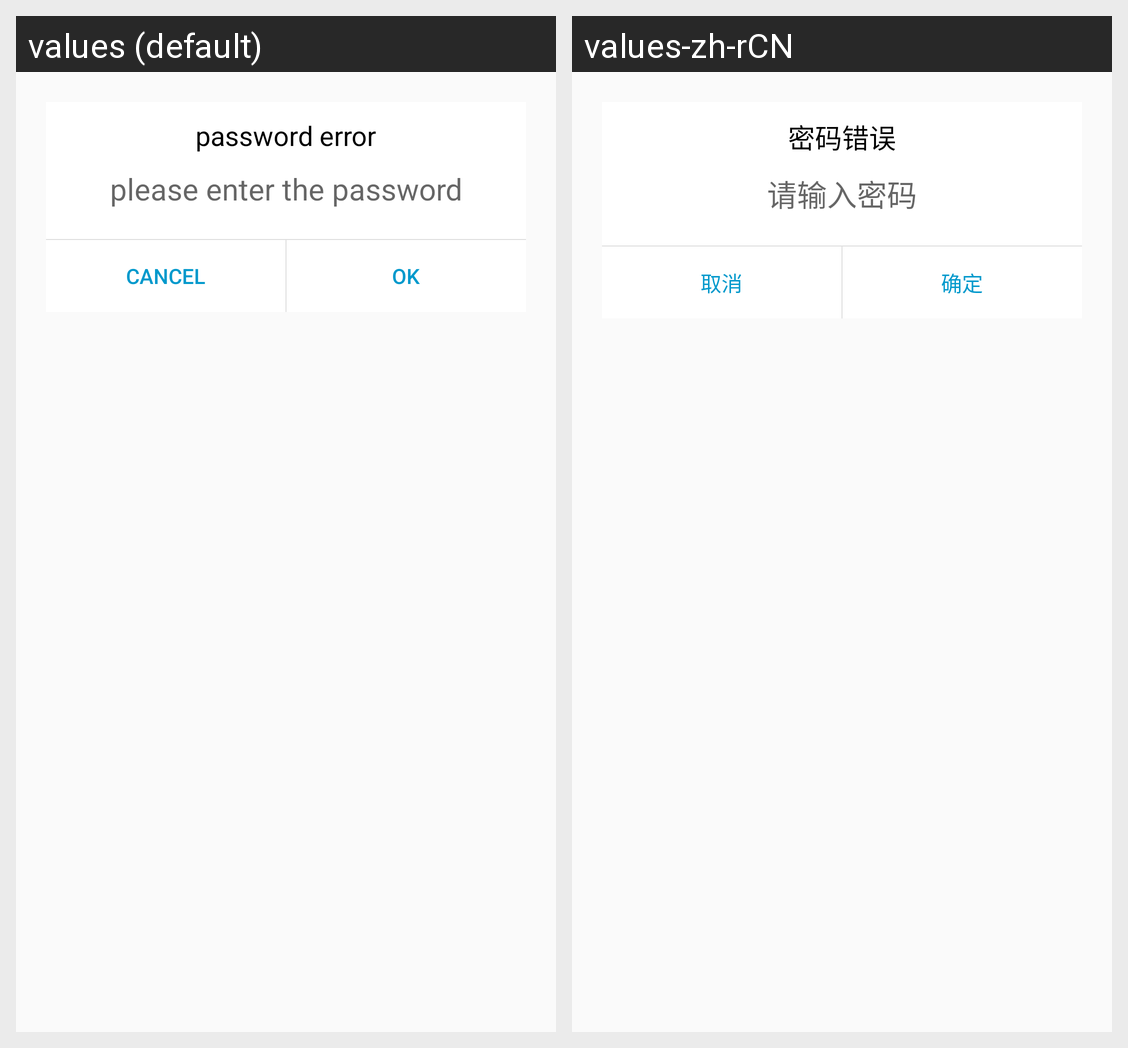

For this localized Android screen grid, give each drawn string resource with its value in every locale shown.
Android screen res/layout/dialog_dev_monitior.xml rendered under 2 locales, left to right: values (default), values-zh-rCN. Device: Nexus 5 (rendered at 1080×1920; each locale shown at half size, 540×960, under a caption strip naming it); theme AppTheme.
Strings drawn on this screen, with the default value and each locale's value (text and hints the layout hard-codes, and strings that could not be matched under every locale, appear in the picture but are not listed):

user_input_pwd_error
  values: password error
  values-zh-rCN: 密码错误

user_input_pwd_hint
  values: please enter the password
  values-zh-rCN: 请输入密码

common_cancel
  values: cancel
  values-zh-rCN: 取消

common_confirm
  values: OK
  values-zh-rCN: 确定
